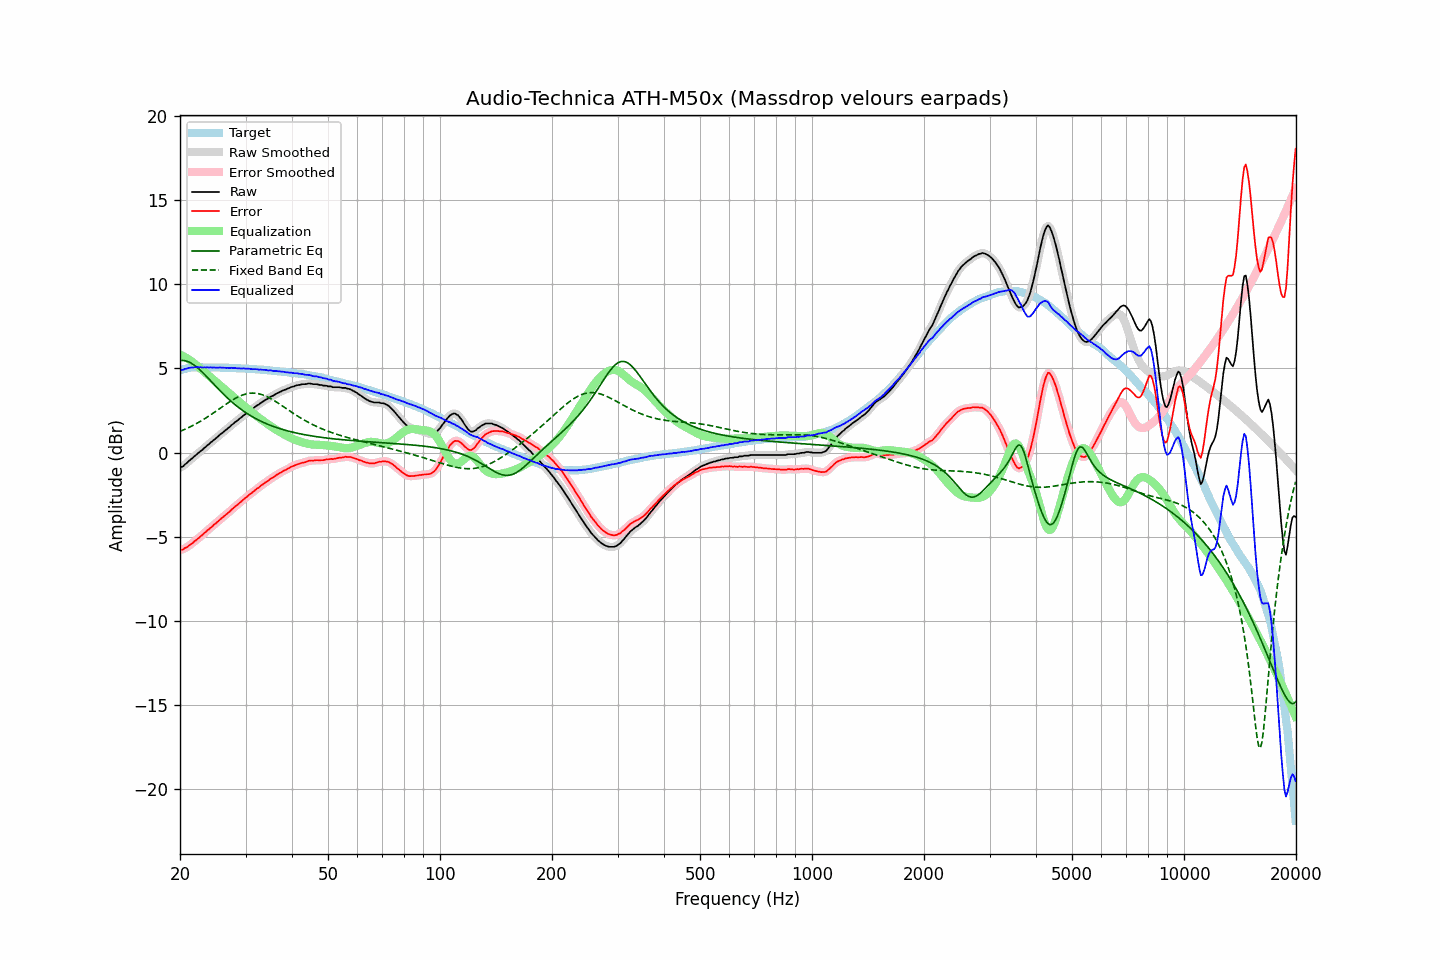

Source data for this figure (header and first rows):
frequency, raw, error, smoothed, error_smoothed, equalization, parametric_eq, fixed_band_eq, equalized_raw, equalized_smoothed, target
20.00, -0.90, -5.79, -0.90, -5.79, 5.82, 5.47, 1.26, 4.92, 4.91, 4.89
20.20, -0.86, -5.78, -0.85, -5.77, 5.77, 5.48, 1.30, 4.92, 4.92, 4.92
20.40, -0.82, -5.76, -0.79, -5.74, 5.73, 5.47, 1.34, 4.91, 4.93, 4.95
20.61, -0.71, -5.68, -0.72, -5.70, 5.68, 5.46, 1.38, 4.97, 4.95, 4.97
20.81, -0.65, -5.64, -0.64, -5.64, 5.63, 5.43, 1.42, 4.98, 4.99, 5.00
21.02, -0.55, -5.58, -0.55, -5.57, 5.57, 5.40, 1.47, 5.02, 5.02, 5.03
21.23, -0.47, -5.51, -0.47, -5.51, 5.51, 5.36, 1.51, 5.04, 5.03, 5.04
21.44, -0.39, -5.43, -0.39, -5.44, 5.44, 5.31, 1.56, 5.05, 5.05, 5.05
21.66, -0.32, -5.38, -0.31, -5.36, 5.37, 5.25, 1.61, 5.05, 5.06, 5.06
21.87, -0.22, -5.27, -0.22, -5.29, 5.29, 5.18, 1.66, 5.07, 5.06, 5.06
22.09, -0.15, -5.21, -0.14, -5.21, 5.21, 5.11, 1.71, 5.06, 5.07, 5.07
22.31, -0.06, -5.12, -0.06, -5.13, 5.13, 5.03, 1.76, 5.08, 5.07, 5.07
22.54, 0.01, -5.06, 0.02, -5.05, 5.05, 4.95, 1.82, 5.06, 5.07, 5.07
22.76, 0.10, -4.97, 0.10, -4.97, 4.97, 4.86, 1.87, 5.07, 5.06, 5.07
22.99, 0.16, -4.90, 0.17, -4.89, 4.89, 4.77, 1.93, 5.05, 5.06, 5.06
23.22, 0.26, -4.80, 0.26, -4.80, 4.80, 4.67, 1.99, 5.07, 5.06, 5.06
23.45, 0.33, -4.72, 0.34, -4.72, 4.72, 4.57, 2.05, 5.06, 5.06, 5.06
23.69, 0.43, -4.63, 0.42, -4.63, 4.64, 4.47, 2.11, 5.07, 5.06, 5.06
23.92, 0.49, -4.56, 0.50, -4.56, 4.56, 4.37, 2.17, 5.05, 5.06, 5.06
24.16, 0.59, -4.47, 0.59, -4.47, 4.47, 4.27, 2.23, 5.07, 5.06, 5.06
24.40, 0.65, -4.40, 0.66, -4.39, 4.39, 4.17, 2.30, 5.05, 5.05, 5.06
24.65, 0.75, -4.30, 0.74, -4.31, 4.31, 4.07, 2.36, 5.06, 5.05, 5.05
24.89, 0.81, -4.23, 0.82, -4.23, 4.23, 3.96, 2.43, 5.04, 5.05, 5.05
25.14, 0.90, -4.14, 0.91, -4.14, 4.14, 3.86, 2.50, 5.05, 5.05, 5.05
25.39, 0.98, -4.06, 0.98, -4.06, 4.06, 3.76, 2.56, 5.05, 5.05, 5.05
25.65, 1.07, -3.98, 1.07, -3.98, 3.98, 3.66, 2.63, 5.05, 5.05, 5.05
25.91, 1.14, -3.90, 1.15, -3.90, 3.90, 3.57, 2.70, 5.04, 5.05, 5.04
26.16, 1.22, -3.81, 1.22, -3.82, 3.82, 3.47, 2.76, 5.04, 5.04, 5.04
26.43, 1.30, -3.74, 1.30, -3.74, 3.74, 3.38, 2.83, 5.04, 5.04, 5.04
26.69, 1.37, -3.67, 1.38, -3.66, 3.66, 3.29, 2.90, 5.03, 5.03, 5.04
26.96, 1.46, -3.58, 1.46, -3.58, 3.57, 3.20, 2.96, 5.04, 5.03, 5.04
27.23, 1.52, -3.51, 1.54, -3.50, 3.49, 3.11, 3.02, 5.01, 5.03, 5.03
27.50, 1.63, -3.40, 1.62, -3.41, 3.41, 3.03, 3.08, 5.04, 5.03, 5.03
27.77, 1.69, -3.32, 1.70, -3.32, 3.33, 2.94, 3.14, 5.02, 5.03, 5.02
28.05, 1.78, -3.24, 1.78, -3.24, 3.24, 2.86, 3.20, 5.03, 5.02, 5.02
28.33, 1.85, -3.16, 1.85, -3.16, 3.16, 2.79, 3.25, 5.01, 5.01, 5.01
28.62, 1.92, -3.09, 1.93, -3.08, 3.08, 2.71, 3.30, 5.00, 5.01, 5.01
28.90, 2.01, -3.00, 2.00, -3.00, 3.00, 2.64, 3.35, 5.01, 5.00, 5.01
29.19, 2.07, -2.93, 2.08, -2.92, 2.92, 2.57, 3.39, 4.99, 5.00, 5.00
29.48, 2.16, -2.83, 2.16, -2.84, 2.84, 2.50, 3.42, 5.00, 5.00, 5.00
29.78, 2.24, -2.75, 2.23, -2.76, 2.76, 2.43, 3.46, 5.00, 4.99, 4.99
30.08, 2.30, -2.69, 2.31, -2.67, 2.68, 2.37, 3.48, 4.98, 4.99, 4.99
30.38, 2.38, -2.60, 2.38, -2.60, 2.60, 2.30, 3.50, 4.98, 4.98, 4.98
30.68, 2.46, -2.52, 2.45, -2.52, 2.52, 2.24, 3.52, 4.98, 4.97, 4.98
30.99, 2.52, -2.45, 2.52, -2.45, 2.44, 2.19, 3.53, 4.97, 4.97, 4.97
31.30, 2.58, -2.38, 2.59, -2.37, 2.37, 2.13, 3.53, 4.95, 4.96, 4.96
31.61, 2.66, -2.30, 2.66, -2.29, 2.29, 2.07, 3.53, 4.96, 4.95, 4.96
31.93, 2.73, -2.22, 2.73, -2.22, 2.22, 2.02, 3.53, 4.95, 4.95, 4.95
32.24, 2.80, -2.13, 2.80, -2.14, 2.15, 1.97, 3.51, 4.95, 4.94, 4.94
32.57, 2.85, -2.09, 2.86, -2.07, 2.07, 1.92, 3.49, 4.93, 4.94, 4.94
32.89, 2.93, -2.00, 2.93, -2.00, 2.00, 1.88, 3.47, 4.93, 4.93, 4.93
33.22, 2.99, -1.93, 2.99, -1.93, 1.93, 1.83, 3.44, 4.92, 4.92, 4.92
33.55, 3.05, -1.86, 3.06, -1.86, 1.86, 1.79, 3.41, 4.91, 4.92, 4.92
33.89, 3.12, -1.79, 3.11, -1.80, 1.79, 1.74, 3.37, 4.91, 4.90, 4.91
34.23, 3.17, -1.73, 3.17, -1.73, 1.72, 1.70, 3.33, 4.90, 4.90, 4.90
34.57, 3.21, -1.68, 3.23, -1.66, 1.66, 1.66, 3.28, 4.87, 4.89, 4.89
34.92, 3.30, -1.58, 3.28, -1.59, 1.59, 1.62, 3.23, 4.90, 4.88, 4.88
35.27, 3.34, -1.53, 3.34, -1.53, 1.53, 1.59, 3.18, 4.87, 4.87, 4.87
35.62, 3.38, -1.48, 3.40, -1.46, 1.47, 1.55, 3.12, 4.85, 4.86, 4.86
35.97, 3.44, -1.40, 3.44, -1.41, 1.40, 1.52, 3.06, 4.85, 4.85, 4.85
... 635 more rows
